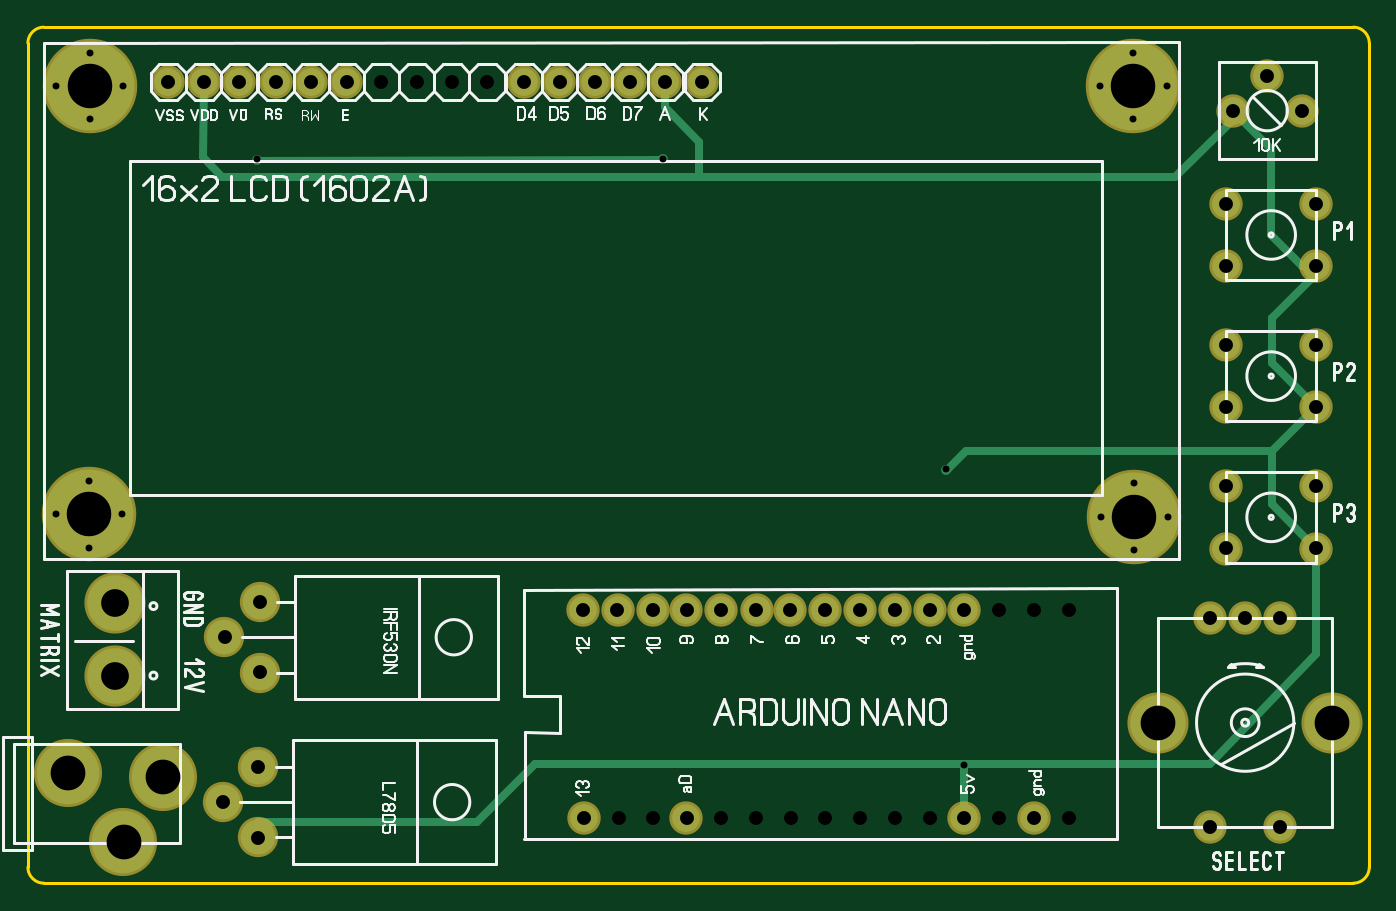
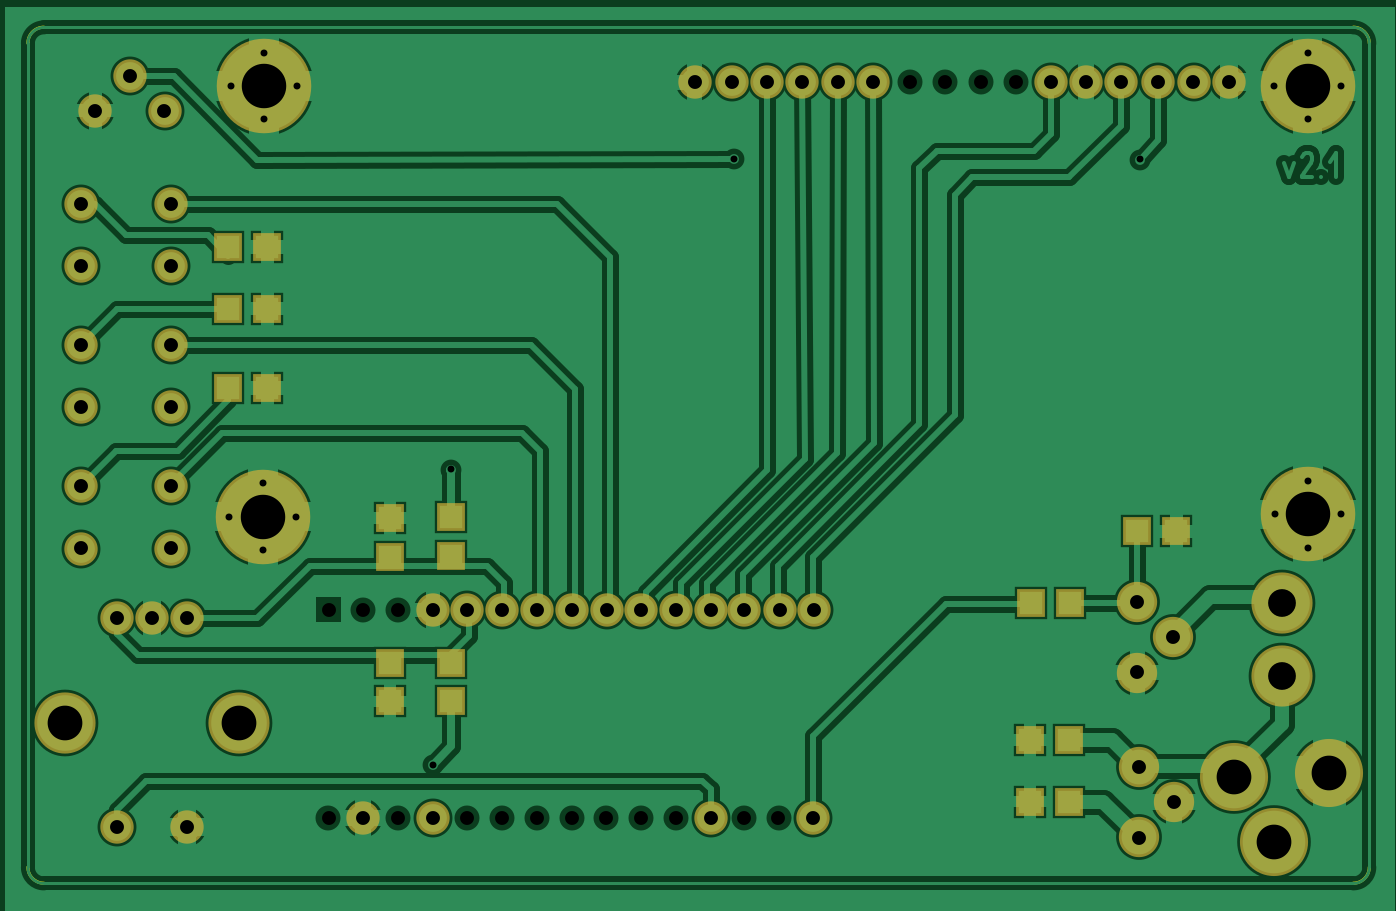
Circuit board: 7 layer files. Board 96.5 x 61.6 mm.
- drill: Drilling.drl (1679 bytes)
- bottom_copper: TAN_copper_bottom.gbr (38331 bytes)
- top_copper: TAN_copper_top.gbr (4177 bytes)
- outline: TAN_outline.gbr (507 bytes)
- top_silk: TAN_silkscreen_top.gbr (27488 bytes)
- bottom_mask: TAN_soldermask_bottom.gbr (3971 bytes)
- top_mask: TAN_soldermask_top.gbr (3245 bytes)

=== drill: Drilling.drl ===
; Drill file
; Format: 2.4 (00.0000)
M48
INCH
T01C0.0197
T02C0.0394
T03C0.0787
T04C0.0984
T05C0.126
%
G05
G90
T01
X001730Y009570
X002680Y010520
X001730Y011460
X000790Y010520
X001750Y021710
X002690Y022660
X001750Y023600
X000810Y022660
X006500Y020570
X018000Y020580
X026020Y011790
X030400Y010450
X031340Y009510
X032290Y010450
X031340Y011400
X026530Y003410
X031310Y021710
X032260Y022660
X031310Y023600
X030370Y022660
T02
X005520Y002360
X006520Y003360
X006520Y001360
X006570Y006040
X005570Y007040
X006570Y008040
X015720Y007800
X016700Y007800
X017700Y007800
X018660Y007820
X019640Y007820
X020640Y007820
X021590Y007820
X022590Y007820
X023580Y007820
X024560Y007820
X025550Y007820
X026530Y007820
X027520Y007820
X028500Y007820
X029480Y007820
X033500Y007570
X034480Y007570
X035470Y007570
X036500Y009550
X036500Y011320
X036500Y013550
X036500Y015320
X036500Y017550
X036500Y019320
X033940Y019320
X033940Y017550
X033940Y015320
X033940Y013550
X033940Y011320
X033940Y009550
X033500Y001660
X035470Y001660
X029480Y001910
X028500Y001910
X027520Y001910
X026530Y001910
X025550Y001910
X024560Y001910
X023580Y001910
X022590Y001910
X021610Y001910
X020630Y001910
X019640Y001910
X018660Y001910
X017720Y001910
X016740Y001910
X015750Y001910
X016060Y022760
X015060Y022760
X014060Y022760
X013010Y022760
X012010Y022760
X011010Y022760
X010010Y022760
X009030Y022760
X008030Y022760
X007030Y022760
X005980Y022760
X004980Y022760
X003980Y022760
X017060Y022760
X018060Y022760
X019100Y022760
X034130Y021950
X035110Y022940
X036090Y021950
T03
X002470Y005950
X002470Y008000
T04
X002710Y001230
X003820Y003070
X001130Y003200
X032020Y004610
X036940Y004610
T05
X001730Y010520
X001750Y022660
X031310Y022660
X031340Y010450
M30

=== bottom_copper: TAN_copper_bottom.gbr (38331 bytes, source omitted) ===
=== top_copper: TAN_copper_top.gbr ===
%FSLAX34Y34*%
%MOMM*%
%LNCOPPER_TOP*%
G71*
G01*
%ADD10C, 4.50*%
%ADD11C, 2.00*%
%ADD12C, 4.00*%
%ADD13C, 2.50*%
%ADD14C, 4.00*%
%ADD15C, 0.70*%
%ADD16C, 6.40*%
%ADD17C, 0.60*%
%ADD18C, 0.40*%
%ADD19C, 0.60*%
%LPD*%
X97020Y78004D02*
G54D10*
D03*
X28758Y81179D02*
G54D10*
D03*
X673900Y198563D02*
G54D11*
D03*
X648900Y198562D02*
G54D11*
D03*
X623900Y198562D02*
G54D11*
D03*
X498900Y198562D02*
G54D11*
D03*
X473900Y198562D02*
G54D11*
D03*
X473900Y48562D02*
G54D11*
D03*
X673900Y48562D02*
G54D11*
D03*
X723900Y48562D02*
G54D11*
D03*
X62845Y151107D02*
G54D12*
D03*
X62845Y203107D02*
G54D12*
D03*
X598891Y198562D02*
G54D11*
D03*
X573888Y198562D02*
G54D11*
D03*
X548488Y198562D02*
G54D11*
D03*
X524278Y198562D02*
G54D11*
D03*
X424288Y198166D02*
G54D11*
D03*
X399288Y198165D02*
G54D11*
D03*
X449666Y198166D02*
G54D11*
D03*
X400082Y48562D02*
G54D11*
D03*
X927100Y287462D02*
G54D11*
D03*
X862100Y287462D02*
G54D11*
D03*
X862100Y242462D02*
G54D11*
D03*
X927100Y242462D02*
G54D11*
D03*
X927100Y490662D02*
G54D11*
D03*
X862100Y490662D02*
G54D11*
D03*
X862100Y445662D02*
G54D11*
D03*
X927100Y445662D02*
G54D11*
D03*
X68786Y31168D02*
G54D10*
D03*
X891778Y582591D02*
G54D11*
D03*
X866778Y557591D02*
G54D11*
D03*
X916778Y557590D02*
G54D11*
D03*
X166866Y204093D02*
G54D13*
D03*
X141466Y178693D02*
G54D13*
D03*
X166866Y153293D02*
G54D13*
D03*
X900900Y192212D02*
G54D11*
D03*
X850900Y192212D02*
G54D11*
D03*
X875900Y192212D02*
G54D11*
D03*
X900900Y42212D02*
G54D11*
D03*
X850900Y42212D02*
G54D11*
D03*
X938400Y117212D02*
G54D14*
D03*
X813400Y117212D02*
G54D14*
D03*
X927100Y389062D02*
G54D11*
D03*
X862100Y389062D02*
G54D11*
D03*
X862100Y344062D02*
G54D11*
D03*
X927100Y344062D02*
G54D11*
D03*
X165675Y85428D02*
G54D13*
D03*
X140275Y60028D02*
G54D13*
D03*
X165675Y34628D02*
G54D13*
D03*
X101049Y578179D02*
G54D11*
D03*
X126449Y578180D02*
G54D11*
D03*
X151849Y578180D02*
G54D11*
D03*
X178440Y578180D02*
G54D11*
D03*
X203840Y578179D02*
G54D11*
D03*
X229240Y578180D02*
G54D11*
D03*
X357034Y578180D02*
G54D11*
D03*
X382434Y578180D02*
G54D11*
D03*
X407834Y578180D02*
G54D11*
D03*
X433234Y578180D02*
G54D11*
D03*
X458634Y578179D02*
G54D11*
D03*
X485224Y578179D02*
G54D11*
D03*
X165100Y522412D02*
G54D15*
D03*
X457200Y522809D02*
G54D15*
D03*
X796131Y265510D02*
G54D16*
D03*
X820131Y265510D02*
G54D17*
D03*
X813102Y248539D02*
G54D17*
D03*
X796131Y241510D02*
G54D17*
D03*
X779161Y248539D02*
G54D17*
D03*
X772131Y265510D02*
G54D17*
D03*
X779161Y282480D02*
G54D17*
D03*
X796131Y289510D02*
G54D17*
D03*
X813102Y282480D02*
G54D17*
D03*
X795338Y575469D02*
G54D16*
D03*
X819338Y575469D02*
G54D17*
D03*
X812308Y558498D02*
G54D17*
D03*
X795338Y551469D02*
G54D17*
D03*
X778367Y558498D02*
G54D17*
D03*
X771338Y575469D02*
G54D17*
D03*
X778367Y592440D02*
G54D17*
D03*
X795338Y599469D02*
G54D17*
D03*
X812308Y592440D02*
G54D17*
D03*
X44450Y575469D02*
G54D16*
D03*
X68450Y575469D02*
G54D17*
D03*
X61421Y558498D02*
G54D17*
D03*
X44450Y551469D02*
G54D17*
D03*
X27480Y558498D02*
G54D17*
D03*
X20450Y575469D02*
G54D17*
D03*
X27480Y592440D02*
G54D17*
D03*
X44450Y599469D02*
G54D17*
D03*
X61421Y592440D02*
G54D17*
D03*
X44053Y267097D02*
G54D16*
D03*
X68053Y267097D02*
G54D17*
D03*
X61024Y250127D02*
G54D17*
D03*
X44053Y243097D02*
G54D17*
D03*
X27083Y250127D02*
G54D17*
D03*
X20053Y267097D02*
G54D17*
D03*
X27083Y284068D02*
G54D17*
D03*
X44053Y291097D02*
G54D17*
D03*
X61024Y284068D02*
G54D17*
D03*
G54D18*
X165100Y522412D02*
X457200Y522809D01*
G54D19*
X927100Y445662D02*
X927100Y439862D01*
X895350Y408112D01*
X895350Y375812D01*
X927100Y344062D01*
X926550Y344062D01*
X895350Y312862D01*
X895350Y274212D01*
X927100Y242462D01*
G54D19*
X673900Y48562D02*
X673900Y86638D01*
G54D19*
X866778Y557591D02*
X866778Y550990D01*
X825500Y509712D01*
X139700Y509712D01*
X126206Y524000D01*
X126449Y578180D01*
G54D19*
X458634Y578179D02*
X458237Y559872D01*
X482997Y535112D01*
X482997Y509712D01*
G54D19*
X927100Y445662D02*
X917100Y445662D01*
X894600Y468162D01*
X894600Y529769D01*
X866778Y557591D01*
X673900Y86638D02*
G54D15*
D03*
G54D19*
X165675Y45740D02*
X323428Y45740D01*
X365125Y87437D01*
X850900Y87437D01*
X927100Y166812D01*
X927100Y242462D01*
X660803Y299363D02*
G54D15*
D03*
G54D19*
X895350Y312862D02*
X674700Y312862D01*
X661200Y299363D01*
M02*

=== outline: TAN_outline.gbr ===
%FSLAX34Y34*%
%MOMM*%
%LNOUTLINE*%
G71*
G01*
%ADD10C, 0.20*%
%LPD*%
G54D10*
X11525Y617663D02*
X953691Y617663D01*
G54D10*
G75*
G01X11525Y617663D02*
G03X15Y606153I0J-11510D01*
G01*
G54D10*
G75*
G01X965201Y606153D02*
G03X953691Y617663I-11510J0D01*
G01*
G54D10*
X15Y606153D02*
X15Y13238D01*
G54D10*
G75*
G01X953691Y1728D02*
G03X965201Y13238I0J11510D01*
G01*
G54D10*
X965201Y606153D02*
X965201Y13238D01*
G54D10*
G75*
G01X15Y13238D02*
G03X11525Y1728I11510J0D01*
G01*
G54D10*
X953691Y1728D02*
X11525Y1728D01*
M02*

=== top_silk: TAN_silkscreen_top.gbr (27488 bytes, source omitted) ===
=== bottom_mask: TAN_soldermask_bottom.gbr ===
%FSLAX34Y34*%
%MOMM*%
%LNSOLDERMASK_BOTTOM*%
G71*
G01*
%ADD10C, 4.90*%
%ADD11C, 2.40*%
%ADD12C, 4.40*%
%ADD13C, 2.90*%
%ADD14C, 4.40*%
%ADD15C, 6.80*%
%ADD16C, 1.00*%
%ADD17R, 2.00X2.00*%
%LPD*%
X97020Y78004D02*
G54D10*
D03*
X28758Y81179D02*
G54D10*
D03*
X673900Y198563D02*
G54D11*
D03*
X648900Y198562D02*
G54D11*
D03*
X623900Y198562D02*
G54D11*
D03*
X498900Y198562D02*
G54D11*
D03*
X473900Y198562D02*
G54D11*
D03*
X473900Y48562D02*
G54D11*
D03*
X673900Y48562D02*
G54D11*
D03*
X723900Y48562D02*
G54D11*
D03*
X62845Y151107D02*
G54D12*
D03*
X62845Y203107D02*
G54D12*
D03*
X598891Y198562D02*
G54D11*
D03*
X573888Y198562D02*
G54D11*
D03*
X548488Y198562D02*
G54D11*
D03*
X524278Y198562D02*
G54D11*
D03*
X424288Y198166D02*
G54D11*
D03*
X399288Y198165D02*
G54D11*
D03*
X449666Y198166D02*
G54D11*
D03*
X400082Y48562D02*
G54D11*
D03*
X927100Y287462D02*
G54D11*
D03*
X862100Y287462D02*
G54D11*
D03*
X862100Y242462D02*
G54D11*
D03*
X927100Y242462D02*
G54D11*
D03*
X927100Y490662D02*
G54D11*
D03*
X862100Y490662D02*
G54D11*
D03*
X862100Y445662D02*
G54D11*
D03*
X927100Y445662D02*
G54D11*
D03*
X68786Y31168D02*
G54D10*
D03*
X891778Y582591D02*
G54D11*
D03*
X866778Y557591D02*
G54D11*
D03*
X916778Y557590D02*
G54D11*
D03*
X166866Y204093D02*
G54D13*
D03*
X141466Y178693D02*
G54D13*
D03*
X166866Y153293D02*
G54D13*
D03*
X900900Y192212D02*
G54D11*
D03*
X850900Y192212D02*
G54D11*
D03*
X875900Y192212D02*
G54D11*
D03*
X900900Y42212D02*
G54D11*
D03*
X850900Y42212D02*
G54D11*
D03*
X938400Y117212D02*
G54D14*
D03*
X813400Y117212D02*
G54D14*
D03*
X927100Y389062D02*
G54D11*
D03*
X862100Y389062D02*
G54D11*
D03*
X862100Y344062D02*
G54D11*
D03*
X927100Y344062D02*
G54D11*
D03*
X165675Y85428D02*
G54D13*
D03*
X140275Y60028D02*
G54D13*
D03*
X165675Y34628D02*
G54D13*
D03*
X101049Y578179D02*
G54D11*
D03*
X126449Y578180D02*
G54D11*
D03*
X151849Y578180D02*
G54D11*
D03*
X178440Y578180D02*
G54D11*
D03*
X203840Y578179D02*
G54D11*
D03*
X229240Y578180D02*
G54D11*
D03*
X357034Y578180D02*
G54D11*
D03*
X382434Y578180D02*
G54D11*
D03*
X407834Y578180D02*
G54D11*
D03*
X433234Y578180D02*
G54D11*
D03*
X458634Y578179D02*
G54D11*
D03*
X485224Y578179D02*
G54D11*
D03*
X796131Y265510D02*
G54D15*
D03*
X820131Y265510D02*
G54D16*
D03*
X813102Y248539D02*
G54D16*
D03*
X796131Y241510D02*
G54D16*
D03*
X779161Y248539D02*
G54D16*
D03*
X772131Y265510D02*
G54D16*
D03*
X779161Y282480D02*
G54D16*
D03*
X796131Y289510D02*
G54D16*
D03*
X813102Y282480D02*
G54D16*
D03*
X795338Y575469D02*
G54D15*
D03*
X819338Y575469D02*
G54D16*
D03*
X812308Y558498D02*
G54D16*
D03*
X795338Y551469D02*
G54D16*
D03*
X778367Y558498D02*
G54D16*
D03*
X771338Y575469D02*
G54D16*
D03*
X778367Y592440D02*
G54D16*
D03*
X795338Y599469D02*
G54D16*
D03*
X812308Y592440D02*
G54D16*
D03*
X44450Y575469D02*
G54D15*
D03*
X68450Y575469D02*
G54D16*
D03*
X61421Y558498D02*
G54D16*
D03*
X44450Y551469D02*
G54D16*
D03*
X27480Y558498D02*
G54D16*
D03*
X20450Y575469D02*
G54D16*
D03*
X27480Y592440D02*
G54D16*
D03*
X44450Y599469D02*
G54D16*
D03*
X61421Y592440D02*
G54D16*
D03*
X44053Y267097D02*
G54D15*
D03*
X68053Y267097D02*
G54D16*
D03*
X61024Y250127D02*
G54D16*
D03*
X44053Y243097D02*
G54D16*
D03*
X27083Y250127D02*
G54D16*
D03*
X20053Y267097D02*
G54D16*
D03*
X27083Y284068D02*
G54D16*
D03*
X44053Y291097D02*
G54D16*
D03*
X61024Y284068D02*
G54D16*
D03*
X243706Y203596D02*
G54D17*
D03*
X215706Y203596D02*
G54D17*
D03*
X138866Y254893D02*
G54D17*
D03*
X166866Y254893D02*
G54D17*
D03*
X792916Y459681D02*
G54D17*
D03*
X820916Y459681D02*
G54D17*
D03*
X792916Y415231D02*
G54D17*
D03*
X820916Y415231D02*
G54D17*
D03*
X792916Y358081D02*
G54D17*
D03*
X820916Y358081D02*
G54D17*
D03*
X660400Y160462D02*
G54D17*
D03*
X660400Y132462D02*
G54D17*
D03*
X215900Y104900D02*
G54D17*
D03*
X243900Y104900D02*
G54D17*
D03*
X215900Y60450D02*
G54D17*
D03*
X243900Y60450D02*
G54D17*
D03*
X704850Y160462D02*
G54D17*
D03*
X704850Y132462D02*
G54D17*
D03*
X704850Y236662D02*
G54D17*
D03*
X704850Y264662D02*
G54D17*
D03*
X660400Y265237D02*
G54D17*
D03*
X660400Y237237D02*
G54D17*
D03*
M02*

=== top_mask: TAN_soldermask_top.gbr ===
%FSLAX34Y34*%
%MOMM*%
%LNSOLDERMASK_TOP*%
G71*
G01*
%ADD10C, 4.90*%
%ADD11C, 2.40*%
%ADD12C, 4.40*%
%ADD13C, 2.90*%
%ADD14C, 4.40*%
%ADD15C, 6.80*%
%ADD16C, 1.00*%
%LPD*%
X97020Y78004D02*
G54D10*
D03*
X28758Y81179D02*
G54D10*
D03*
X673900Y198563D02*
G54D11*
D03*
X648900Y198562D02*
G54D11*
D03*
X623900Y198562D02*
G54D11*
D03*
X498900Y198562D02*
G54D11*
D03*
X473900Y198562D02*
G54D11*
D03*
X473900Y48562D02*
G54D11*
D03*
X673900Y48562D02*
G54D11*
D03*
X723900Y48562D02*
G54D11*
D03*
X62845Y151107D02*
G54D12*
D03*
X62845Y203107D02*
G54D12*
D03*
X598891Y198562D02*
G54D11*
D03*
X573888Y198562D02*
G54D11*
D03*
X548488Y198562D02*
G54D11*
D03*
X524278Y198562D02*
G54D11*
D03*
X424288Y198166D02*
G54D11*
D03*
X399288Y198165D02*
G54D11*
D03*
X449666Y198166D02*
G54D11*
D03*
X400082Y48562D02*
G54D11*
D03*
X927100Y287462D02*
G54D11*
D03*
X862100Y287462D02*
G54D11*
D03*
X862100Y242462D02*
G54D11*
D03*
X927100Y242462D02*
G54D11*
D03*
X927100Y490662D02*
G54D11*
D03*
X862100Y490662D02*
G54D11*
D03*
X862100Y445662D02*
G54D11*
D03*
X927100Y445662D02*
G54D11*
D03*
X68786Y31168D02*
G54D10*
D03*
X891778Y582591D02*
G54D11*
D03*
X866778Y557591D02*
G54D11*
D03*
X916778Y557590D02*
G54D11*
D03*
X166866Y204093D02*
G54D13*
D03*
X141466Y178693D02*
G54D13*
D03*
X166866Y153293D02*
G54D13*
D03*
X900900Y192212D02*
G54D11*
D03*
X850900Y192212D02*
G54D11*
D03*
X875900Y192212D02*
G54D11*
D03*
X900900Y42212D02*
G54D11*
D03*
X850900Y42212D02*
G54D11*
D03*
X938400Y117212D02*
G54D14*
D03*
X813400Y117212D02*
G54D14*
D03*
X927100Y389062D02*
G54D11*
D03*
X862100Y389062D02*
G54D11*
D03*
X862100Y344062D02*
G54D11*
D03*
X927100Y344062D02*
G54D11*
D03*
X165675Y85428D02*
G54D13*
D03*
X140275Y60028D02*
G54D13*
D03*
X165675Y34628D02*
G54D13*
D03*
X101049Y578179D02*
G54D11*
D03*
X126449Y578180D02*
G54D11*
D03*
X151849Y578180D02*
G54D11*
D03*
X178440Y578180D02*
G54D11*
D03*
X203840Y578179D02*
G54D11*
D03*
X229240Y578180D02*
G54D11*
D03*
X357034Y578180D02*
G54D11*
D03*
X382434Y578180D02*
G54D11*
D03*
X407834Y578180D02*
G54D11*
D03*
X433234Y578180D02*
G54D11*
D03*
X458634Y578179D02*
G54D11*
D03*
X485224Y578179D02*
G54D11*
D03*
X796131Y265510D02*
G54D15*
D03*
X820131Y265510D02*
G54D16*
D03*
X813102Y248539D02*
G54D16*
D03*
X796131Y241510D02*
G54D16*
D03*
X779161Y248539D02*
G54D16*
D03*
X772131Y265510D02*
G54D16*
D03*
X779161Y282480D02*
G54D16*
D03*
X796131Y289510D02*
G54D16*
D03*
X813102Y282480D02*
G54D16*
D03*
X795338Y575469D02*
G54D15*
D03*
X819338Y575469D02*
G54D16*
D03*
X812308Y558498D02*
G54D16*
D03*
X795338Y551469D02*
G54D16*
D03*
X778367Y558498D02*
G54D16*
D03*
X771338Y575469D02*
G54D16*
D03*
X778367Y592440D02*
G54D16*
D03*
X795338Y599469D02*
G54D16*
D03*
X812308Y592440D02*
G54D16*
D03*
X44450Y575469D02*
G54D15*
D03*
X68450Y575469D02*
G54D16*
D03*
X61421Y558498D02*
G54D16*
D03*
X44450Y551469D02*
G54D16*
D03*
X27480Y558498D02*
G54D16*
D03*
X20450Y575469D02*
G54D16*
D03*
X27480Y592440D02*
G54D16*
D03*
X44450Y599469D02*
G54D16*
D03*
X61421Y592440D02*
G54D16*
D03*
X44053Y267097D02*
G54D15*
D03*
X68053Y267097D02*
G54D16*
D03*
X61024Y250127D02*
G54D16*
D03*
X44053Y243097D02*
G54D16*
D03*
X27083Y250127D02*
G54D16*
D03*
X20053Y267097D02*
G54D16*
D03*
X27083Y284068D02*
G54D16*
D03*
X44053Y291097D02*
G54D16*
D03*
X61024Y284068D02*
G54D16*
D03*
M02*

